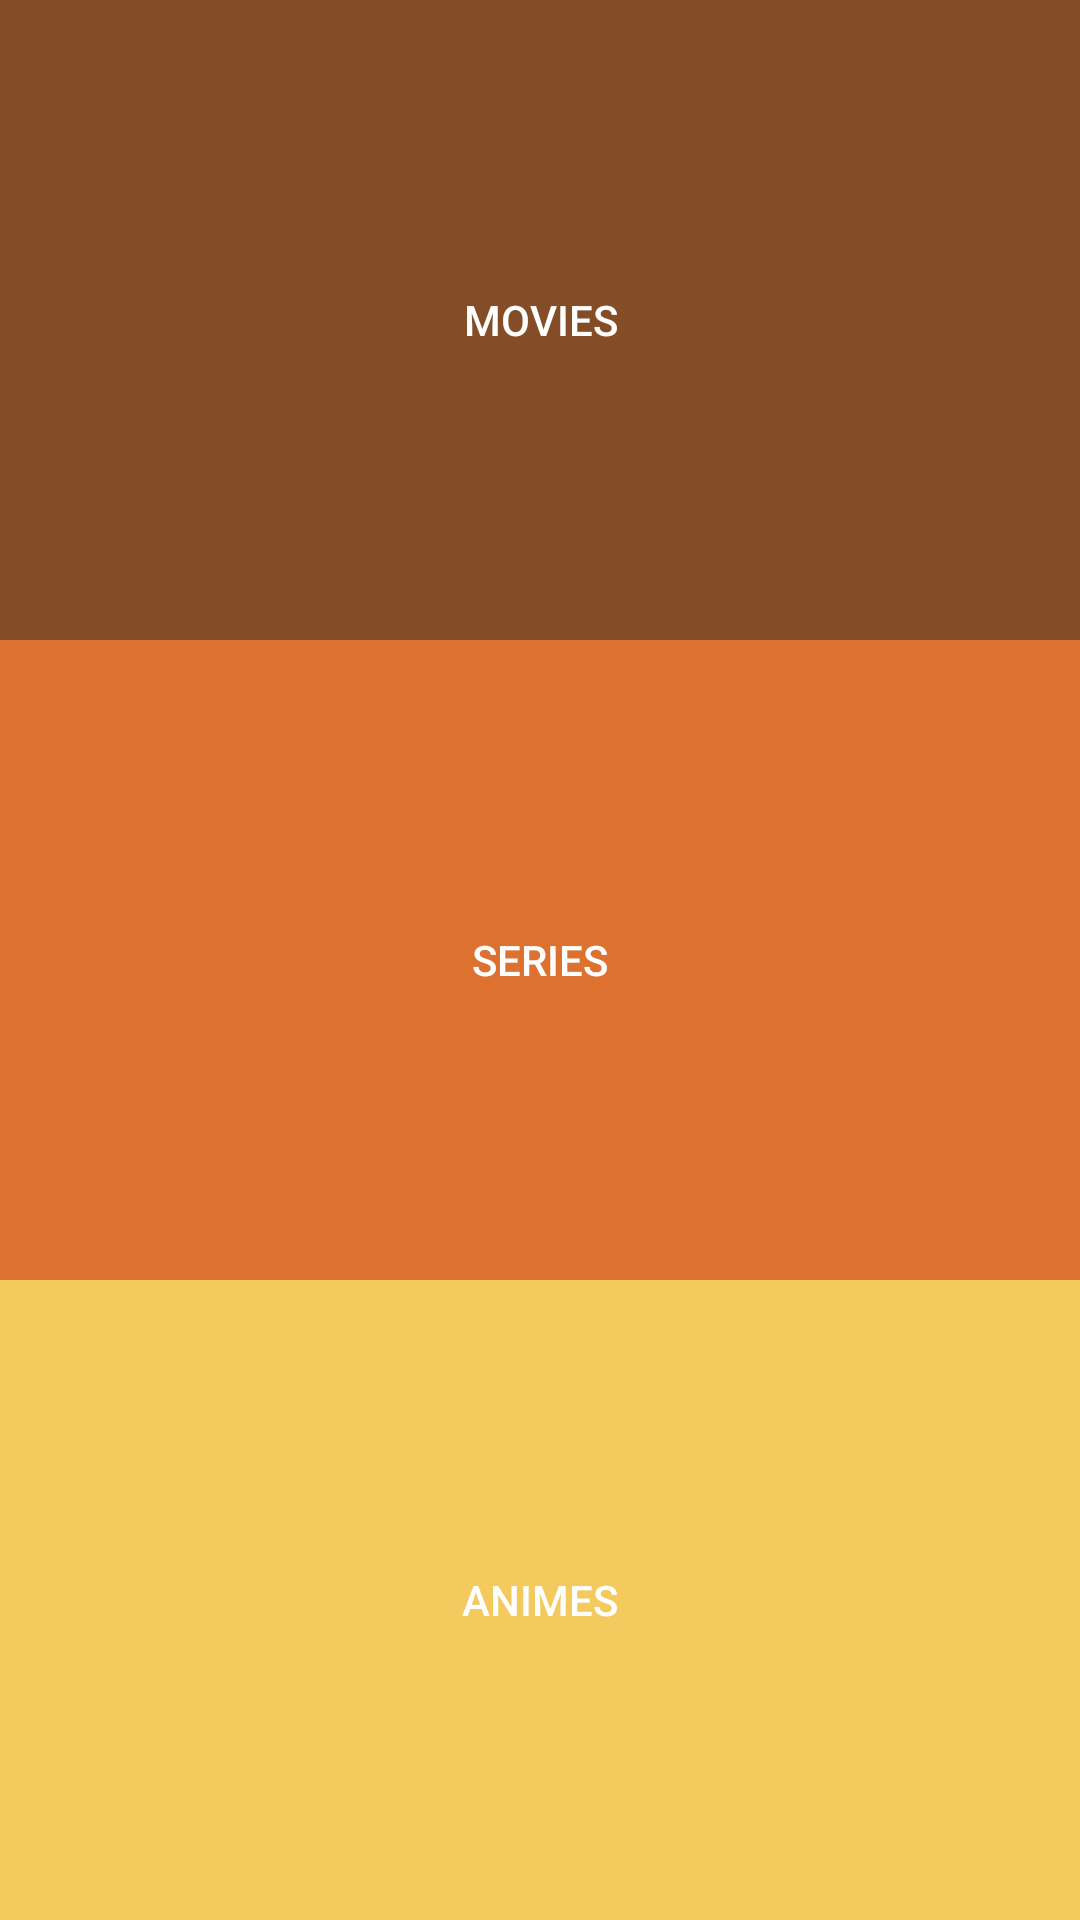

Write the Android layout XML for this screen, with the resource values it uses.
<!-- AndroidManifest.xml: application theme AppTheme -->
<!-- res/layout/fragment_home.xml -->
<FrameLayout xmlns:android="http://schemas.android.com/apk/res/android"
    xmlns:tools="http://schemas.android.com/tools"
    android:layout_width="match_parent"
    android:layout_height="match_parent"
    tools:context="project.cm.mediatracker.HomeFragment">

    
    <LinearLayout
        android:layout_width="match_parent"
        android:layout_height="match_parent"
        android:orientation="vertical"
        android:weightSum="3">


        <Button
            android:id="@+id/btMovies"
            style="@style/Widget.AppCompat.Button.Borderless"
            android:layout_width="match_parent"
            android:layout_height="0dip"
            android:layout_weight="1"
            android:background="#854D27"
            android:text="Movies" />

        <Button
            android:id="@+id/btSeries"
            style="@style/Widget.AppCompat.Button.Borderless"
            android:layout_width="match_parent"
            android:layout_height="0dip"
            android:layout_below="@+id/btMovies"
            android:layout_weight="1"
            android:background="#DD7230"
            android:text="Series" />

        <Button
            android:id="@+id/btAnimes"
            style="@style/Widget.AppCompat.Button.Borderless"
            android:layout_width="match_parent"
            android:layout_height="0dip"
            android:layout_below="@+id/btSeries"
            android:layout_weight="1"
            android:background="#F4C95D"
            android:text="Animes" />
    </LinearLayout>

</FrameLayout>
<!-- resources referenced by this layout -->
<resources>
  <style name="AppTheme" parent="Theme.AppCompat.NoActionBar">
  
          <item name="colorPrimary">@color/colorPrimary</item>
          <item name="colorPrimaryDark">@color/colorPrimaryDark</item>
          <item name="colorAccent">@color/colorAccent</item>
  
  
      </style>
  <!-- not gathered from this repository: default colours our renderer supplied (Android Studio template values) -->
  <color name="colorPrimary">#FF6200EE</color>
  <color name="colorPrimaryDark">#FF3700B3</color>
  <color name="colorAccent">#FF03DAC5</color>
</resources>
